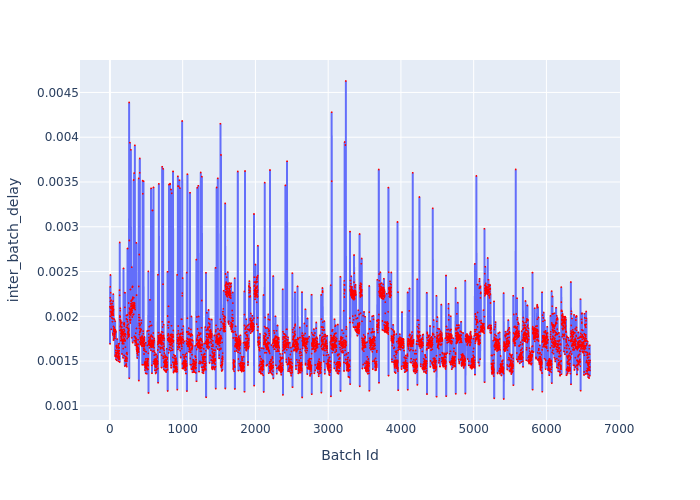

The data file committed next to this chart (first rows):
Batch Id, inter_batch_delay
1, 0.002107
2, 0.001693
3, 0.002329
4, 0.002207
5, 0.002
6, 0.002166
7, 0.002461
8, 0.002095
9, 0.002054
10, 0.002098
11, 0.002265
12, 0.002138
13, 0.0021
14, 0.002096
15, 0.002181
16, 0.002084
17, 0.002041
18, 0.002022
19, 0.002109
20, 0.001854
21, 0.002041
22, 0.002109
23, 0.00205
24, 0.002009
25, 0.002114
26, 0.001983
27, 0.002036
28, 0.002102
29, 0.002033
30, 0.002143
31, 0.002068
32, 0.002107
33, 0.002035
34, 0.002062
35, 0.00194
36, 0.002054
37, 0.002088
38, 0.001975
39, 0.00181
40, 0.002112
41, 0.002023
42, 0.001791
43, 0.00217
44, 0.002036
45, 0.002106
46, 0.002248
47, 0.002061
48, 0.002012
49, 0.001887
50, 0.001734
51, 0.002077
52, 0.001834
53, 0.001848
54, 0.001748
55, 0.00186
56, 0.001771
57, 0.001829
58, 0.001839
59, 0.001874
60, 0.001969
... 6,539 more rows
